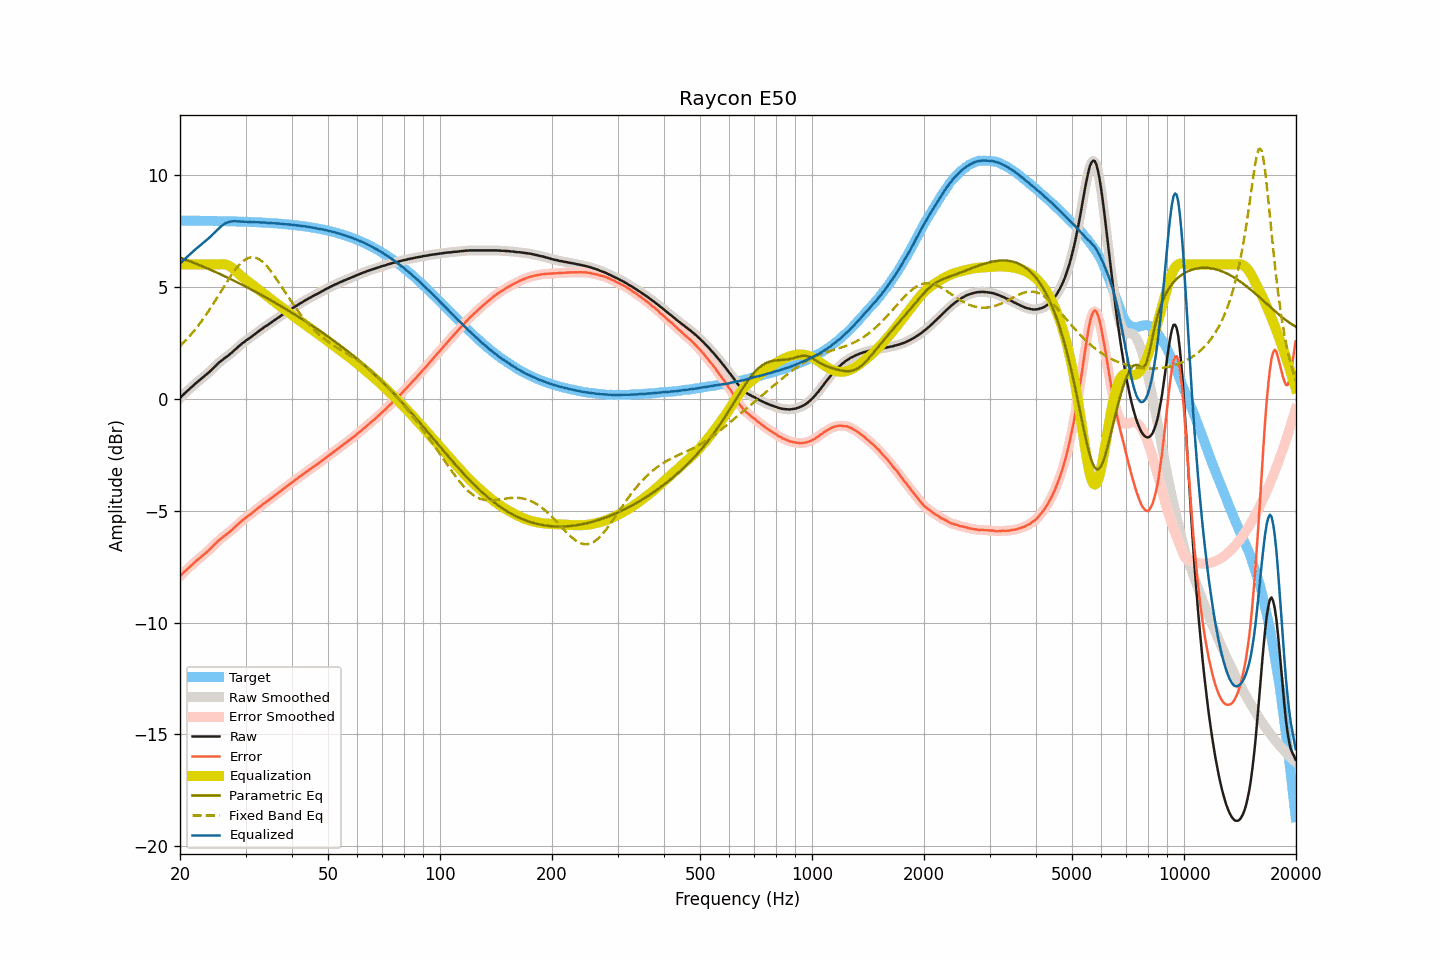

Source data for this figure (header and first rows):
frequency, raw, smoothed, error, error_smoothed, equalization, parametric_eq, fixed_band_eq, equalized_raw, equalized_smoothed, target
20.00, 0.03, 0.03, -7.93, -7.93, 6.00, 6.31, 2.36, 6.03, 6.03, 7.96
20.20, 0.11, 0.11, -7.85, -7.86, 6.00, 6.28, 2.43, 6.11, 6.11, 7.96
20.40, 0.18, 0.18, -7.78, -7.78, 6.00, 6.25, 2.50, 6.18, 6.18, 7.96
20.61, 0.25, 0.25, -7.71, -7.71, 6.00, 6.23, 2.57, 6.25, 6.25, 7.96
20.81, 0.31, 0.31, -7.65, -7.65, 6.00, 6.20, 2.65, 6.31, 6.31, 7.96
21.02, 0.38, 0.38, -7.58, -7.58, 6.00, 6.17, 2.73, 6.38, 6.38, 7.96
21.23, 0.44, 0.44, -7.52, -7.52, 6.00, 6.15, 2.80, 6.44, 6.44, 7.96
21.44, 0.51, 0.51, -7.45, -7.45, 6.00, 6.12, 2.89, 6.51, 6.51, 7.96
21.66, 0.57, 0.57, -7.39, -7.39, 6.00, 6.09, 2.97, 6.57, 6.57, 7.96
21.87, 0.64, 0.64, -7.32, -7.32, 6.00, 6.06, 3.06, 6.64, 6.64, 7.96
22.09, 0.70, 0.70, -7.26, -7.26, 6.00, 6.03, 3.15, 6.70, 6.70, 7.96
22.31, 0.76, 0.76, -7.20, -7.19, 6.00, 6.00, 3.24, 6.76, 6.76, 7.96
22.54, 0.82, 0.82, -7.14, -7.14, 6.00, 5.97, 3.33, 6.82, 6.82, 7.95
22.76, 0.88, 0.88, -7.07, -7.07, 6.00, 5.94, 3.43, 6.88, 6.88, 7.95
22.99, 0.94, 0.94, -7.01, -7.01, 6.00, 5.91, 3.53, 6.94, 6.94, 7.95
23.22, 1.00, 1.00, -6.95, -6.95, 6.00, 5.88, 3.63, 7.00, 7.00, 7.95
23.45, 1.06, 1.06, -6.89, -6.89, 6.00, 5.85, 3.73, 7.06, 7.06, 7.95
23.69, 1.12, 1.12, -6.83, -6.83, 6.00, 5.82, 3.84, 7.12, 7.12, 7.95
23.92, 1.18, 1.18, -6.77, -6.77, 6.00, 5.79, 3.94, 7.18, 7.18, 7.95
24.16, 1.25, 1.25, -6.70, -6.70, 6.00, 5.76, 4.05, 7.25, 7.25, 7.95
24.40, 1.32, 1.32, -6.63, -6.63, 6.00, 5.73, 4.16, 7.32, 7.32, 7.95
24.65, 1.39, 1.39, -6.56, -6.56, 6.00, 5.70, 4.28, 7.39, 7.39, 7.94
24.89, 1.46, 1.46, -6.48, -6.48, 6.00, 5.67, 4.39, 7.46, 7.46, 7.94
25.14, 1.53, 1.53, -6.41, -6.41, 6.00, 5.63, 4.51, 7.53, 7.53, 7.94
25.39, 1.60, 1.60, -6.34, -6.34, 6.00, 5.60, 4.62, 7.60, 7.60, 7.94
25.65, 1.66, 1.66, -6.28, -6.28, 6.01, 5.57, 4.74, 7.67, 7.67, 7.94
25.91, 1.72, 1.72, -6.22, -6.22, 6.01, 5.54, 4.85, 7.73, 7.73, 7.94
26.16, 1.77, 1.77, -6.17, -6.16, 6.01, 5.50, 4.97, 7.78, 7.78, 7.94
26.43, 1.83, 1.83, -6.11, -6.11, 6.00, 5.47, 5.09, 7.83, 7.83, 7.93
26.69, 1.88, 1.88, -6.05, -6.06, 5.99, 5.43, 5.20, 7.86, 7.86, 7.93
26.96, 1.93, 1.93, -6.00, -6.00, 5.96, 5.40, 5.31, 7.89, 7.89, 7.93
27.23, 1.99, 1.99, -5.94, -5.94, 5.92, 5.37, 5.42, 7.91, 7.91, 7.93
27.50, 2.05, 2.05, -5.88, -5.88, 5.88, 5.33, 5.53, 7.92, 7.92, 7.93
27.77, 2.11, 2.11, -5.82, -5.81, 5.82, 5.30, 5.63, 7.93, 7.93, 7.93
28.05, 2.18, 2.18, -5.74, -5.75, 5.76, 5.26, 5.73, 7.94, 7.93, 7.92
28.33, 2.24, 2.24, -5.68, -5.68, 5.69, 5.22, 5.82, 7.93, 7.93, 7.92
28.62, 2.31, 2.31, -5.61, -5.61, 5.62, 5.19, 5.91, 7.93, 7.93, 7.92
28.90, 2.37, 2.37, -5.55, -5.55, 5.55, 5.15, 5.99, 7.92, 7.92, 7.92
29.19, 2.43, 2.43, -5.49, -5.48, 5.49, 5.12, 6.07, 7.92, 7.92, 7.91
29.48, 2.49, 2.49, -5.42, -5.43, 5.43, 5.08, 6.13, 7.92, 7.91, 7.91
29.78, 2.54, 2.54, -5.37, -5.37, 5.37, 5.04, 6.19, 7.91, 7.91, 7.91
30.08, 2.60, 2.60, -5.31, -5.31, 5.31, 5.01, 6.23, 7.91, 7.91, 7.91
30.38, 2.65, 2.65, -5.26, -5.26, 5.26, 4.97, 6.27, 7.91, 7.90, 7.90
30.68, 2.70, 2.70, -5.20, -5.20, 5.20, 4.93, 6.30, 7.90, 7.90, 7.90
30.99, 2.75, 2.75, -5.15, -5.15, 5.15, 4.89, 6.32, 7.89, 7.90, 7.90
31.30, 2.80, 2.80, -5.10, -5.09, 5.09, 4.86, 6.32, 7.89, 7.89, 7.90
31.61, 2.86, 2.86, -5.03, -5.04, 5.03, 4.82, 6.32, 7.89, 7.89, 7.89
31.93, 2.91, 2.91, -4.98, -4.98, 4.98, 4.78, 6.30, 7.89, 7.89, 7.89
32.24, 2.97, 2.97, -4.92, -4.92, 4.92, 4.74, 6.28, 7.89, 7.89, 7.89
32.57, 3.02, 3.02, -4.86, -4.86, 4.86, 4.70, 6.24, 7.88, 7.88, 7.88
32.89, 3.07, 3.07, -4.81, -4.81, 4.81, 4.66, 6.20, 7.88, 7.88, 7.88
33.22, 3.12, 3.12, -4.76, -4.75, 4.75, 4.62, 6.14, 7.87, 7.88, 7.87
33.55, 3.18, 3.18, -4.69, -4.70, 4.70, 4.58, 6.08, 7.88, 7.87, 7.87
33.89, 3.23, 3.23, -4.64, -4.64, 4.64, 4.54, 6.01, 7.87, 7.87, 7.87
34.23, 3.27, 3.27, -4.59, -4.59, 4.59, 4.50, 5.93, 7.86, 7.86, 7.86
34.57, 3.32, 3.32, -4.54, -4.54, 4.54, 4.46, 5.84, 7.86, 7.86, 7.86
34.92, 3.37, 3.37, -4.49, -4.49, 4.48, 4.42, 5.75, 7.85, 7.85, 7.85
35.27, 3.42, 3.42, -4.43, -4.43, 4.43, 4.38, 5.66, 7.85, 7.85, 7.85
35.62, 3.47, 3.47, -4.38, -4.38, 4.37, 4.34, 5.56, 7.84, 7.84, 7.84
35.97, 3.52, 3.52, -4.32, -4.32, 4.32, 4.30, 5.46, 7.84, 7.84, 7.84
... 635 more rows
